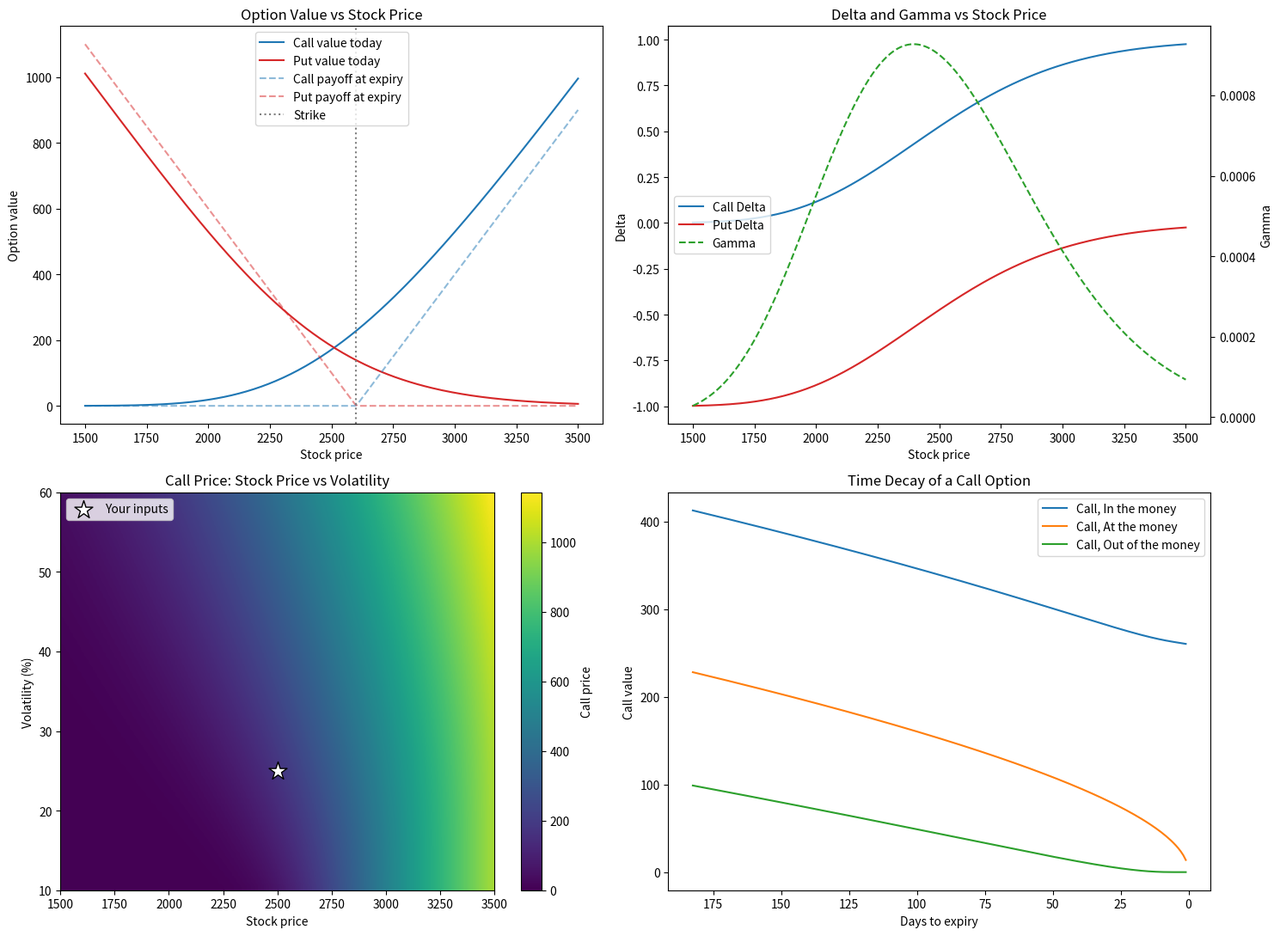

The script that saved this image:
"""
Black-Scholes Options Pricing Model
-----------------------------------
Prices European call and put options and calculates:
  - The Greeks (Delta, Gamma, Vega, Theta, Rho)
  - Implied volatility from a market price
  - A put-call parity check
  - A Monte Carlo check of the formula

Change the settings in the "Settings" cell to experiment.
Not financial advice - this is a learning project.
"""

# %% Imports
import numpy as np
import pandas as pd
import matplotlib.pyplot as plt
from scipy.stats import norm
from scipy.optimize import brentq

# %% Settings
S = 2500.0                 # current stock price
K = 2600.0                 # strike price
T = 0.5                    # time to expiry in years (0.5 = 6 months)
r = 0.07                   # risk-free interest rate per year (7%)
sigma = 0.25               # volatility per year (25%)
q = 0.0                    # dividend yield per year (0 = no dividends)
MARKET_CALL_PRICE = 150.0  # a market price of the call, used to find implied volatility
NUM_SIMULATIONS = 200000   # paths for the Monte Carlo check
SEED = 42

np.random.seed(SEED)


# %% Black-Scholes formula
def d1_d2(S, K, T, r, sigma, q=0.0):
    """The two building blocks of the Black-Scholes formula."""
    d1 = (np.log(S / K) + (r - q + 0.5 * sigma ** 2) * T) / (sigma * np.sqrt(T))
    d2 = d1 - sigma * np.sqrt(T)
    return d1, d2


def bs_price(S, K, T, r, sigma, option="call", q=0.0):
    """Black-Scholes price of a European call or put."""
    d1, d2 = d1_d2(S, K, T, r, sigma, q)
    if option == "call":
        return S * np.exp(-q * T) * norm.cdf(d1) - K * np.exp(-r * T) * norm.cdf(d2)
    return K * np.exp(-r * T) * norm.cdf(-d2) - S * np.exp(-q * T) * norm.cdf(-d1)


call_price = bs_price(S, K, T, r, sigma, "call", q)
put_price = bs_price(S, K, T, r, sigma, "put", q)

print(f"Call price: {call_price:.2f}")
print(f"Put price:  {put_price:.2f}")


# %% The Greeks
def greeks(S, K, T, r, sigma, option="call", q=0.0):
    """Delta, Gamma, Vega (per 1% vol), Theta (per day) and Rho (per 1% rate)."""
    d1, d2 = d1_d2(S, K, T, r, sigma, q)
    pdf_d1 = norm.pdf(d1)
    disc_q, disc_r = np.exp(-q * T), np.exp(-r * T)

    gamma = disc_q * pdf_d1 / (S * sigma * np.sqrt(T))
    vega = S * disc_q * pdf_d1 * np.sqrt(T) / 100
    decay = -S * disc_q * pdf_d1 * sigma / (2 * np.sqrt(T))

    if option == "call":
        delta = disc_q * norm.cdf(d1)
        theta = (decay - r * K * disc_r * norm.cdf(d2) + q * S * disc_q * norm.cdf(d1)) / 365
        rho = K * T * disc_r * norm.cdf(d2) / 100
    else:
        delta = disc_q * (norm.cdf(d1) - 1)
        theta = (decay + r * K * disc_r * norm.cdf(-d2) - q * S * disc_q * norm.cdf(-d1)) / 365
        rho = -K * T * disc_r * norm.cdf(-d2) / 100

    return {"Delta": delta, "Gamma": gamma, "Vega": vega, "Theta": theta, "Rho": rho}


call_greeks = greeks(S, K, T, r, sigma, "call", q)
put_greeks = greeks(S, K, T, r, sigma, "put", q)

summary = pd.DataFrame(
    {"Call": {"Price": call_price, **call_greeks},
     "Put": {"Price": put_price, **put_greeks}}
)
print("\n=== Option prices and Greeks ===")
print(summary.round(4).to_string())

# %% Implied volatility
def implied_volatility(market_price, S, K, T, r, option="call", q=0.0):
    """Find the volatility that makes the Black-Scholes price match the market price."""
    objective = lambda vol: bs_price(S, K, T, r, vol, option, q) - market_price
    return brentq(objective, 1e-4, 5.0)


try:
    implied_vol = implied_volatility(MARKET_CALL_PRICE, S, K, T, r, "call", q)
    print(f"\nMarket call price {MARKET_CALL_PRICE:.2f} -> implied volatility {implied_vol:.1%}")
except ValueError:
    implied_vol = np.nan
    print("\nImplied volatility not found: the market price is outside the possible range.")

# %% Put-call parity check
lhs = call_price - put_price
rhs = S * np.exp(-q * T) - K * np.exp(-r * T)
print(f"\nPut-call parity:  C - P = {lhs:.4f}   |   S*e^(-qT) - K*e^(-rT) = {rhs:.4f}")

# %% Monte Carlo check
Z = np.random.standard_normal(NUM_SIMULATIONS)
final_prices = S * np.exp((r - q - 0.5 * sigma ** 2) * T + sigma * np.sqrt(T) * Z)

mc_call = np.exp(-r * T) * np.maximum(final_prices - K, 0)
mc_put = np.exp(-r * T) * np.maximum(K - final_prices, 0)

print(f"\nMonte Carlo call: {mc_call.mean():.2f} (+/- {mc_call.std() / np.sqrt(NUM_SIMULATIONS):.2f})  |  formula: {call_price:.2f}")
print(f"Monte Carlo put:  {mc_put.mean():.2f} (+/- {mc_put.std() / np.sqrt(NUM_SIMULATIONS):.2f})  |  formula: {put_price:.2f}")

# %% Plots
fig, axes = plt.subplots(2, 2, figsize=(15, 11))
ax1, ax2, ax3, ax4 = axes.ravel()
spots = np.linspace(0.6 * S, 1.4 * S, 200)

# 1) Option value vs stock price
ax1.plot(spots, bs_price(spots, K, T, r, sigma, "call", q), color="tab:blue", label="Call value today")
ax1.plot(spots, bs_price(spots, K, T, r, sigma, "put", q), color="tab:red", label="Put value today")
ax1.plot(spots, np.maximum(spots - K, 0), "--", color="tab:blue", alpha=0.5, label="Call payoff at expiry")
ax1.plot(spots, np.maximum(K - spots, 0), "--", color="tab:red", alpha=0.5, label="Put payoff at expiry")
ax1.axvline(K, color="gray", linestyle=":", label="Strike")
ax1.set_title("Option Value vs Stock Price")
ax1.set_xlabel("Stock price")
ax1.set_ylabel("Option value")
ax1.legend()

# 2) Delta and Gamma vs stock price
g_call = greeks(spots, K, T, r, sigma, "call", q)
g_put = greeks(spots, K, T, r, sigma, "put", q)
ax2.plot(spots, g_call["Delta"], color="tab:blue", label="Call Delta")
ax2.plot(spots, g_put["Delta"], color="tab:red", label="Put Delta")
ax2.set_xlabel("Stock price")
ax2.set_ylabel("Delta")
ax2b = ax2.twinx()
ax2b.plot(spots, g_call["Gamma"], color="tab:green", linestyle="--", label="Gamma")
ax2b.set_ylabel("Gamma")
lines = ax2.get_lines() + ax2b.get_lines()
ax2.legend(lines, [l.get_label() for l in lines], loc="center left")
ax2.set_title("Delta and Gamma vs Stock Price")

# 3) Heatmap: call price for different stock prices and volatilities
vols = np.linspace(0.10, 0.60, 60)
grid_S, grid_vol = np.meshgrid(spots, vols)
heat = bs_price(grid_S, K, T, r, grid_vol, "call", q)
im = ax3.imshow(heat, origin="lower", aspect="auto", cmap="viridis",
                extent=[spots.min(), spots.max(), vols.min() * 100, vols.max() * 100])
fig.colorbar(im, ax=ax3, label="Call price")
ax3.scatter([S], [sigma * 100], marker="*", color="white", edgecolor="black", s=250, label="Your inputs")
ax3.set_title("Call Price: Stock Price vs Volatility")
ax3.set_xlabel("Stock price")
ax3.set_ylabel("Volatility (%)")
ax3.legend(loc="upper left")

# 4) Time decay
days = np.linspace(T * 365, 1, 200)
for label, spot in [("In the money", K * 1.1), ("At the money", K), ("Out of the money", K * 0.9)]:
    ax4.plot(days, bs_price(spot, K, days / 365, r, sigma, "call", q), label=f"Call, {label}")
ax4.invert_xaxis()
ax4.set_title("Time Decay of a Call Option")
ax4.set_xlabel("Days to expiry")
ax4.set_ylabel("Call value")
ax4.legend()

plt.tight_layout()
plt.savefig("bs_results.png", dpi=150, bbox_inches="tight")
plt.show()
